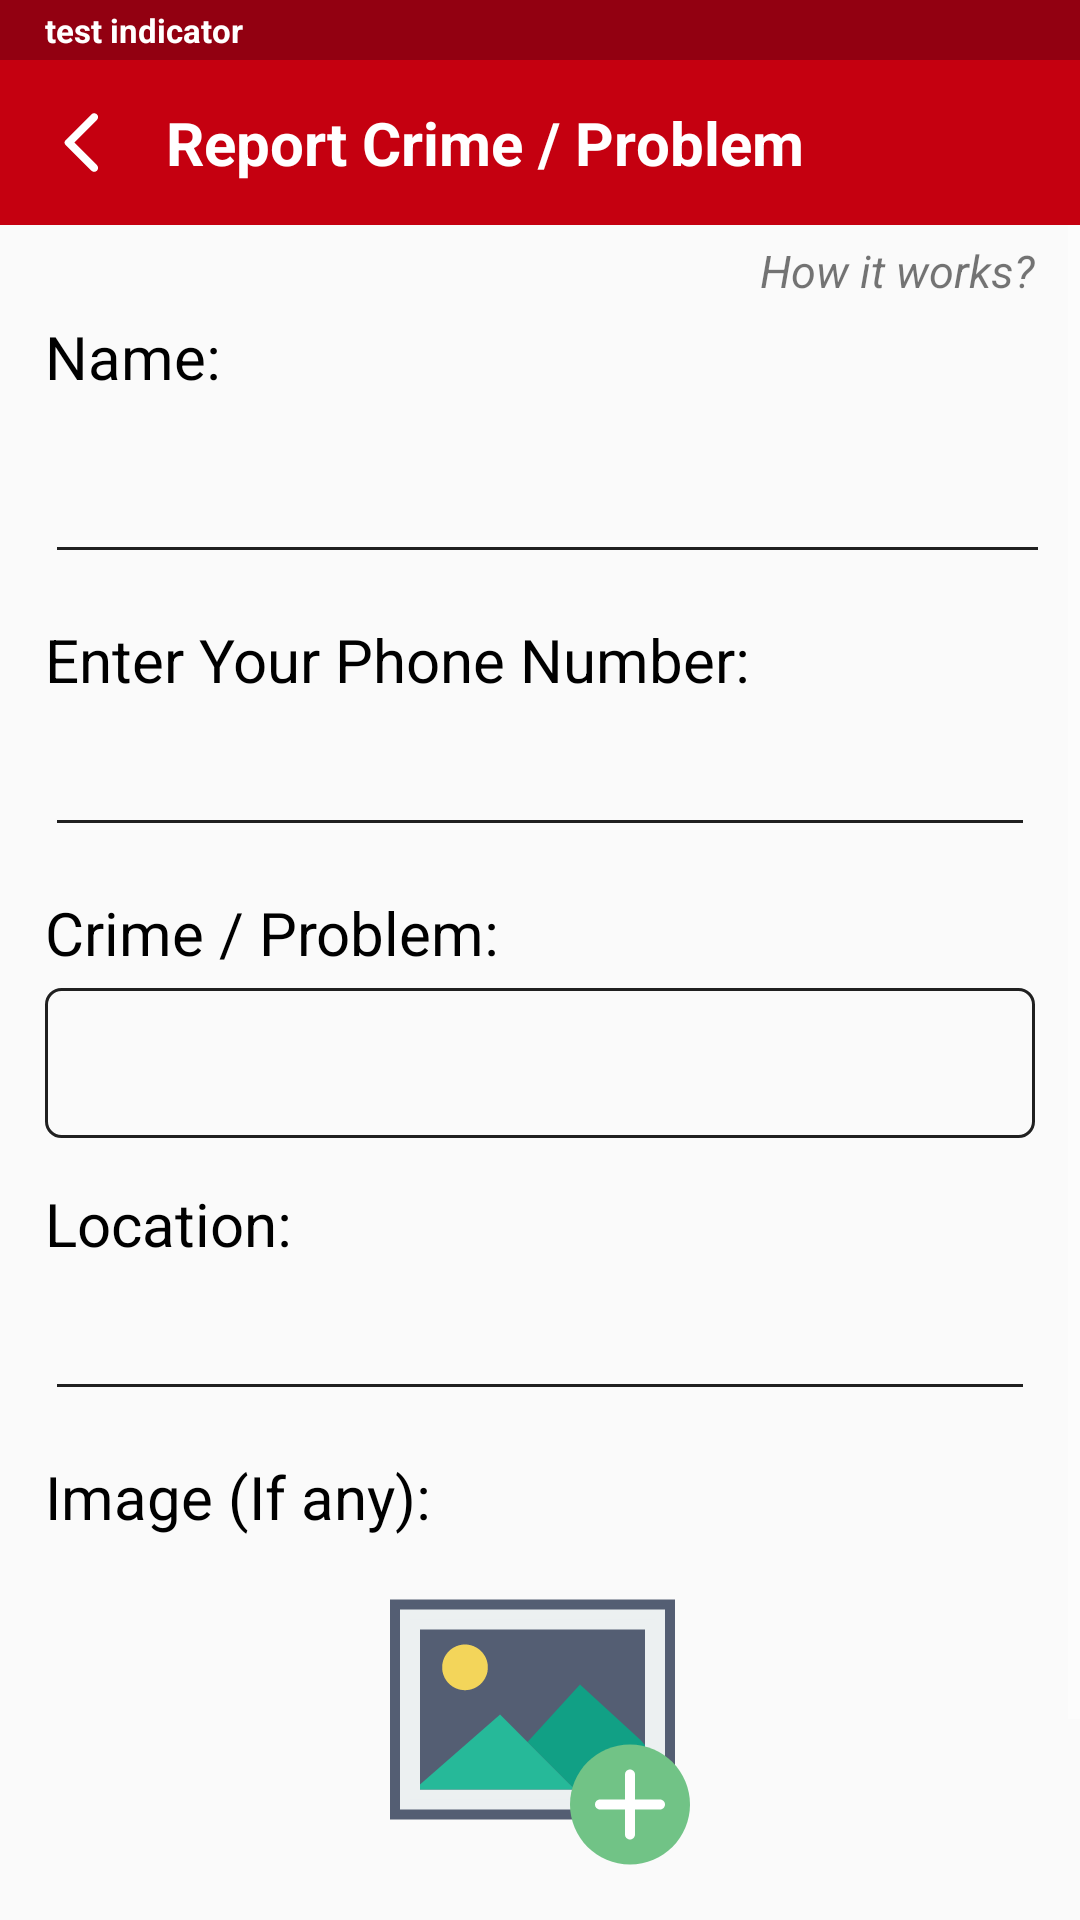

Layout XML and referenced resources for this Android screen:
<!-- AndroidManifest.xml: application theme AppTheme -->
<!-- res/layout/activity_report.xml -->
<?xml version="1.0" encoding="utf-8"?>
<android.support.design.widget.CoordinatorLayout xmlns:android="http://schemas.android.com/apk/res/android"
    xmlns:app="http://schemas.android.com/apk/res-auto"
    xmlns:tools="http://schemas.android.com/tools"
    android:layout_width="match_parent"
    android:layout_height="match_parent"
    tools:context=".Report">


    <android.support.design.widget.AppBarLayout
        android:id="@+id/collapsing_toolbar"
        android:layout_width="match_parent"
        android:layout_height="wrap_content"
        android:background="@android:color/white"
        app:expandedTitleMarginEnd="64dp"
        app:elevation="0dp"
        app:expandedTitleMarginStart="48dp"
        app:layout_scrollFlags="scroll|exitUntilCollapsed">

        <TextView
            android:minHeight="?attr/actionBarSize"
            app:layout_scrollFlags="scroll|enterAlways"
            android:textStyle="bold"
            android:textSize="11sp"
            android:textColor="@color/white"
            android:gravity="center_vertical"
            android:background="@color/colorPrimaryDark"
            android:paddingStart="15dp"
            android:layout_width="match_parent"
            android:layout_height="20dp"
            android:text="test indicator"/>


        <RelativeLayout
            android:background="@color/colorPrimary"
            android:layout_width="match_parent"
            android:layout_height="55dp"
            android:orientation="horizontal">


            <ImageView
                android:id="@+id/back"
                android:layout_width="55dp"
                android:layout_height="55dp"
                android:padding="15dp"
                android:layout_alignParentStart="true"
                android:src="@drawable/icon_back_button"/>

            <TextView
                android:textStyle="bold"
                android:layout_width="wrap_content"
                android:layout_marginStart="55dp"
                android:text="Report Crime / Problem"
                android:textColor="@color/white"
                android:textSize="20sp"
                android:gravity="center"
                android:layout_height="match_parent" />


        </RelativeLayout>

    </android.support.design.widget.AppBarLayout>


    <ScrollView
        app:layout_behavior="@string/appbar_scrolling_view_behavior"
        android:layout_width="match_parent"
        android:layout_height="match_parent">


        <LinearLayout
            android:layout_marginBottom="40dp"
            android:orientation="vertical"
            android:layout_width="match_parent"
            android:layout_height="match_parent">


            <RelativeLayout
                android:layout_width="match_parent"
                android:layout_height="wrap_content">


                <TextView
                    android:id="@+id/how"
                    android:textSize="15sp"
                    android:layout_alignParentEnd="true"
                    android:layout_marginTop="5dp"
                    android:layout_marginEnd="15dp"
                    android:text="How it works?"
                    android:textStyle="italic"
                    android:layout_width="wrap_content"
                    android:layout_height="wrap_content" />


            </RelativeLayout>


            <TextView
                android:layout_marginTop="5dp"
                android:layout_marginStart="15dp"
                android:textSize="20sp"
                android:textColor="@android:color/black"
                android:text="Name:"
                android:layout_width="wrap_content"
                android:layout_height="wrap_content" />


            <EditText
                android:id="@+id/name"
                android:backgroundTint="@color/lightGrey"
                android:layout_marginEnd="10dp"
                android:maxLines="1"
                android:maxLength="50"
                android:layout_marginTop="15dp"
                android:layout_marginStart="15dp"
                android:textSize="20sp"
                android:layout_width="match_parent"
                android:layout_height="wrap_content" />


            <TextView
                android:layout_marginTop="15dp"
                android:layout_marginStart="15dp"
                android:textSize="20sp"
                android:textColor="@android:color/black"
                android:text="Enter Your Phone Number:"
                android:layout_width="wrap_content"
                android:layout_height="wrap_content" />


            <EditText
                android:id="@+id/number"
                android:backgroundTint="@color/lightGrey"
                android:inputType="phone"
                android:layout_marginEnd="15dp"
                android:maxLines="1"
                android:maxLength="10"
                android:layout_marginTop="5dp"
                android:layout_marginStart="15dp"
                android:textSize="20sp"
                android:layout_width="match_parent"
                android:layout_height="wrap_content" />


            <TextView
                android:layout_marginTop="15dp"
                android:layout_marginStart="15dp"
                android:textSize="20sp"
                android:textColor="@android:color/black"
                android:text="Crime / Problem:"
                android:layout_width="wrap_content"
                android:layout_height="wrap_content" />


            <Spinner
                android:id="@+id/problem"
                android:background="@drawable/button_round_grey"
                android:inputType="phone"
                android:layout_marginEnd="15dp"
                android:maxLines="1"
                android:maxLength="10"
                android:layout_marginTop="5dp"
                android:layout_marginStart="15dp"
                android:textSize="20sp"
                android:layout_width="match_parent"
                android:layout_height="50dp" />


            <TextView
                android:layout_marginTop="15dp"
                android:layout_marginStart="15dp"
                android:textSize="20sp"
                android:textColor="@android:color/black"
                android:text="Location:"
                android:layout_width="wrap_content"
                android:layout_height="wrap_content" />


            <AutoCompleteTextView
                android:id="@+id/location"
                android:backgroundTint="@color/lightGrey"
                android:layout_marginEnd="15dp"
                android:maxLines="1"
                android:maxLength="10"
                android:layout_marginTop="5dp"
                android:layout_marginStart="15dp"
                android:textSize="20sp"
                android:layout_width="match_parent"
                android:layout_height="wrap_content" />


            <TextView
                android:layout_marginTop="15dp"
                android:layout_marginStart="15dp"
                android:textSize="20sp"
                android:textColor="@android:color/black"
                android:text="Image (If any):"
                android:layout_width="wrap_content"
                android:layout_height="wrap_content" />


            <ImageView
                android:tag="no"
                android:id="@+id/image"
                android:src="@drawable/icon_image_add"
                android:layout_marginStart="55dp"
                android:layout_marginEnd="55dp"
                android:layout_marginTop="15dp"
                android:layout_marginBottom="15dp"
                android:layout_width="match_parent"
                android:layout_height="100dp" />


            <br.com.simplepass.loading_button_lib.customViews.CircularProgressButton
                android:id="@+id/submit"
                android:elevation="10dp"
                android:text="Submit"
                android:layout_gravity="center"
                android:gravity="center"
                android:textSize="16sp"
                android:textStyle="bold"
                android:layout_marginBottom="40dp"
                android:textColor="@color/white"
                android:foreground="?android:attr/selectableItemBackgroundBorderless"
                android:layout_marginTop="30dp"
                android:layout_width="match_parent"
                android:layout_height="50dp"
                android:layout_marginStart="25dp"
                android:layout_marginEnd="25dp"
                android:background="@color/colorPrimary"
                app:spinning_bar_width="4dp"
                app:spinning_bar_color="#FFF"
                app:spinning_bar_padding="6dp" />


        </LinearLayout>


    </ScrollView>


</android.support.design.widget.CoordinatorLayout>
<!-- resources referenced by this layout -->
<resources>
  <color name="colorPrimary">#C50010</color>
  <color name="colorPrimaryDark">#920011</color>
  <color name="lightGrey">#202020</color>
  <color name="white">#FFFFFF</color>
  <!-- drawable button_round_grey (drawable) -->
  <?xml version="1.0" encoding="utf-8"?>
  <shape xmlns:android="http://schemas.android.com/apk/res/android" >
      <stroke android:width="1dp"
          android:color="@color/lightGrey" />
      <corners
          android:radius="5dp" />
  </shape>
  <!-- drawable icon_back_button (drawable) -->
  <?xml version="1.0" encoding="utf-8"?>
  <vector xmlns:android="http://schemas.android.com/apk/res/android"
      android:width="24dp"
      android:height="24dp"
      android:viewportWidth="24"
      android:viewportHeight="24">
  
      <path
          android:fillAlpha="0.87"
          android:strokeAlpha="0.87"
          android:strokeWidth="1"
          android:pathData="M0,0 L24,0 L24,24 L0,24 L0,0 Z" />
      <path
          android:fillColor="#ffffff"
          android:pathData="M16.62,2.99 L16.62,2.99 C16.13,2.5,15.34,2.5,14.85,2.99 L6.54,11.3 C6.15,11.69,6.15,12.32,6.54,12.71 L14.85,21.02 C15.34,21.51,16.13,21.51,16.62,21.02 L16.62,21.02 C17.11,20.53,17.11,19.74,16.62,19.25 L9.38,12 L16.63,4.75 C17.11,4.27,17.11,3.47,16.62,2.99 Z" />
  </vector>
  <!-- drawable icon_image_add (drawable) -->
  <?xml version="1.0" encoding="utf-8"?>
  <vector xmlns:android="http://schemas.android.com/apk/res/android"
      android:width="60dp"
      android:height="60dp"
      android:viewportWidth="60"
      android:viewportHeight="60">
  
      <path
          android:fillColor="#ECF0F1"
          android:pathData="M1,4.5 L56,4.5 L56,46.5 L1,46.5 L1,4.5 Z" />
      <path
          android:fillColor="#545E73"
          android:pathData="M57,47.5 L0,47.5 L0,3.5 L57,3.5 L57,47.5 Z M2,45.5 L55,45.5 L55,5.5 L2,5.5
  L2,45.5 Z" />
      <path
          android:fillColor="#545E73"
          android:pathData="M5,8.5 L52,8.5 L52,42.5 L5,42.5 L5,8.5 Z" />
      <path
          android:fillColor="#ECF0F1"
          android:pathData="M53,43.5 L4,43.5 L4,7.5 L53,7.5 L53,43.5 Z M6,41.5 L51,41.5 L51,9.5 L6,9.5
  L6,41.5 Z" />
      <path
          android:fillColor="#F3D55A"
          android:pathData="M15,12.5 C17.5234,12.5,19.569,14.5456,19.569,17.069
  C19.569,19.5924,17.5234,21.638,15,21.638
  C12.4766,21.638,10.431,19.5924,10.431,17.069
  C10.431,14.5456,12.4766,12.5,15,12.5 Z" />
      <path
          android:fillColor="#11A085"
          android:pathData="M51,32.611 L50,31.5 L38,20.5 L27.5,32 L32.983,37.483 L37,41.5 L51,41.5 Z" />
      <path
          android:fillColor="#26B999"
          android:pathData="M6,41.5 L37,41.5 L32.983,37.483 L22.017,26.517 L6,40.5 Z" />
      <path
          android:fillColor="#71C386"
          android:pathData="M48,32.5 C54.6274,32.5,60,37.8726,60,44.5 C60,51.1274,54.6274,56.5,48,56.5
  C41.3726,56.5,36,51.1274,36,44.5 C36,37.8726,41.3726,32.5,48,32.5 Z" />
      <path
          android:fillColor="#FFFFFF"
          android:pathData="M54,43.5 L49,43.5 L49,38.5 C49,37.948,48.552,37.5,48,37.5 S47,37.948,47,38.5
  L47,43.5 L42,43.5 C41.448,43.5,41,43.948,41,44.5 S41.448,45.5,42,45.5 L47,45.5
  L47,50.5 C47,51.052,47.448,51.5,48,51.5 S49,51.052,49,50.5 L49,45.5 L54,45.5
  C54.552,45.5,55,45.052,55,44.5 S54.552,43.5,54,43.5 Z" />
  </vector>
  <style name="AppTheme" parent="Theme.AppCompat.Light.NoActionBar">
          
          <item name="android:typeface">sans</item>
          <item name="colorControlNormal">#FFFFFF</item>
          <item name="colorPrimary">@color/colorPrimary</item>
          <item name="colorPrimaryDark">@color/colorPrimaryDark</item>
          <item name="colorAccent">@color/colorAccent</item>
      </style>
  <color name="colorAccent">#ffffff</color>
</resources>
